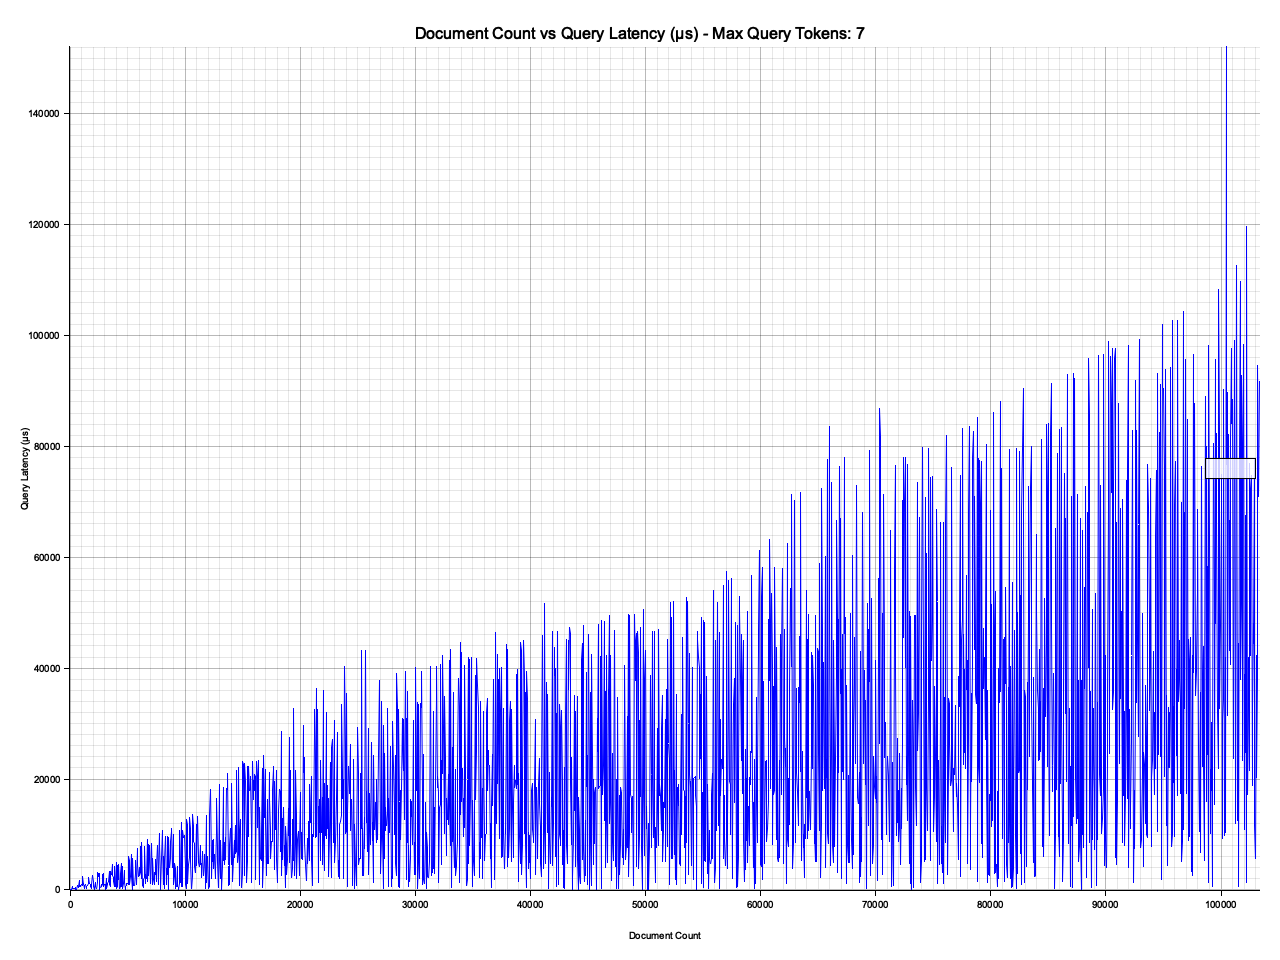

Source data for this figure (header and first rows):
Document Count, Query, Query Duration Micros
0, the project gutenberg gutenberg project …, 71
50, the the to, 157
100, who he, 55
150, however to said to to to to, 53
200, the the the the the, 546
250, so so they so, 218
300, but and in, 288
350, to all when to, 255
400, you was, 277
450, said said, 382
500, went just went went, 75
550, the the old the old day the, 147
600, am the to and, 96
650, to, 731
700, not, 430
750, the the her the, 597
800, the the the the the, 1674
850, and on a a and and, 592
900, the that the the, 876
950, so for so was for was, 662
1000, you said said, 977
1050, to to you you you as to, 723
1100, the the, 2436
1150, that, 927
1200, a, 1121
1250, he could, 328
1300, the the the the the she the, 740
1350, that that, 1059
1400, see, 238
1450, her it, 716
1500, the the the the on the the, 832
1550, as as as as as as, 739
1600, to and to was and and to, 1128
1650, the, 2260
1700, that the i the the, 1200
1750, he he he as, 1002
1800, the the the me, 669
1850, and their and and little and, 331
1900, is the the the he, 926
1950, and, 2549
2000, and and and a and and and, 1551
2050, and the to the what and and, 704
2100, asked asked by as, 178
2150, of of of good of, 364
2200, of, 1347
2250, a there and, 586
2300, let at reached at at, 44
2350, you you of, 1320
2400, and and and the, 3067
2450, and the, 3056
2500, and, 2388
2550, the the the, 3031
2600, came great thy thy days thy thy, 88
2650, they they very they very they, 342
2700, the she is the, 1063
2750, they, 692
2800, me all me me all, 972
2850, the, 2790
2900, and the and and the the the, 2988
2950, from i, 545
... 2,007 more rows
